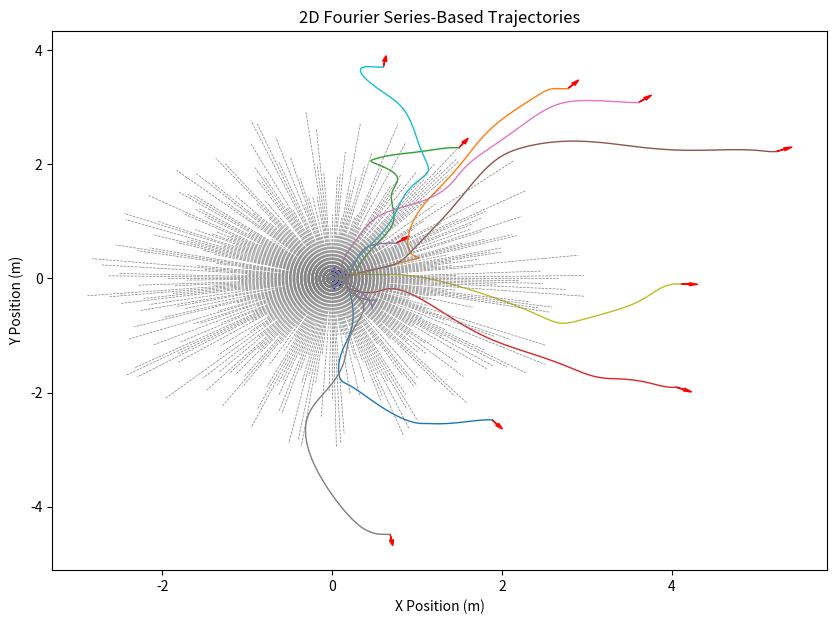

This figure's Python source:
import numpy as np
import matplotlib.pyplot as plt

# --- User parameters ---
dim = 2  # Set to 2 for 2D trajectories or 3 for 3D trajectories

# Constants
m = 0.027  # kg
g = 9.81  # m/s² (gravity)
max_thrust = 8.33  # m/s² (max additional thrust)
F_max = m * (g + max_thrust)  # Maximum force

# Time parameters
t_end = 1  # seconds
num_samples = 100  # Number of time steps
t = np.linspace(0, t_end, num_samples)

# Fourier series parameters
N = 5  # Number of Fourier terms
omega = 2 * np.pi / t_end  # Base frequency (one full oscillation per time window)

# Initial conditions (customize as needed)
# For 2D, only x0, y0 and v0x, v0y are used.
x0, y0, z0 = 0.0, 0.0, 0.0  # Initial position
v0x, v0y, v0z = 3.0, 0.0, 0.0  # Initial velocity

# Number of trajectories to generate
num_trajectories = 10

# Container for storing trajectory directions (in radians)
trajectory_angles = []
trajectory_distances = []

#LiDAR parameters
num_rays = 360
HORIZONTAL_ANGLE = 2 * np.pi  # full 360° sweep
# Create the beam angles (in radians)
beam_angles = np.linspace(0, HORIZONTAL_ANGLE, num_rays, endpoint=False)
# Generate random LiDAR distance readings (in the same distance units as trajectories)
lidar_readings = np.random.uniform(0.5, 3, num_rays)
print("Lidar readings:", lidar_readings)

# --- Plot setup ---
if dim == 2:
    fig, ax = plt.subplots(figsize=(10, 7))
else:
    fig = plt.figure(figsize=(10, 7))
    ax = fig.add_subplot(111, projection='3d')

# --- Trajectory generation ---
for _ in range(num_trajectories):
    # Random Fourier coefficients within force limits for x and y (always used)
    A_x = np.random.uniform(-F_max, F_max, N)
    B_x = np.random.uniform(-F_max, F_max, N)
    A_y = np.random.uniform(-F_max, F_max, N)
    B_y = np.random.uniform(-F_max, F_max, N)

    # Compute acceleration as Fourier series for x and y (divide by mass to get acceleration)
    a_x = np.sum([A_x[n] * np.cos((n+1) * omega * t) + B_x[n] * np.sin((n+1) * omega * t)
                  for n in range(N)], axis=0) / m
    a_y = np.sum([A_y[n] * np.cos((n+1) * omega * t) + B_y[n] * np.sin((n+1) * omega * t)
                  for n in range(N)], axis=0) / m

    # For 3D, also compute for z
    if dim == 3:
        A_z = np.random.uniform(-F_max, F_max, N)
        B_z = np.random.uniform(-F_max, F_max, N)
        a_z = np.sum([A_z[n] * np.cos((n+1) * omega * t) + B_z[n] * np.sin((n+1) * omega * t)
                      for n in range(N)], axis=0) / m

    # Integration time-step
    dt = t_end / num_samples

    # Integrate acceleration to get velocity
    v_x = v0x + np.cumsum(a_x) * dt
    v_y = v0y + np.cumsum(a_y) * dt
    if dim == 3:
        v_z = v0z + np.cumsum(a_z) * dt

    # Integrate velocity to get position
    x = x0 + np.cumsum(v_x) * dt
    y = y0 + np.cumsum(v_y) * dt
    if dim == 3:
        z = z0 + np.cumsum(v_z) * dt

    # Compute overall displacement in the horizontal plane
    dx = x[-1] - x0
    dy = y[-1] - y0
    if dim == 3:
        dz = z[-1] - z0
    # The angle (in radians) relative to the positive x-axis:
    if dim == 2:
        angle = np.arctan2(dy, dx)
    else:
        angle = np.arctan2(dy, dx)
        # For 3D, we can also compute the vertical angle
        angle_z = np.arctan2(dz, dx)
        print(f"Horizontal angle: {angle:.2f} radians, Vertical angle: {angle_z:.2f} radians")
    #convert the angle to positive radians from 0 to 2pi
    if angle < 0:
        angle = 2 * np.pi + angle
    trajectory_angles.append(angle)
    traj_distance = np.hypot(dx, dy)
    trajectory_distances.append(traj_distance)
    # Plot the trajectory based on the dimension
    if dim == 2:
        ax.plot(x, y, linewidth=1)
        # Optionally, mark the final point with an arrow indicating the direction
        ax.arrow(x[-1], y[-1], 0.1 * np.cos(angle), 0.1 * np.sin(angle), 
                 head_width=0.05, head_length=0.1, fc='r', ec='r')
        # Also plot the arrow from the starting position
        ax.arrow(x0, y0, 0.1 * np.cos(angle), 0.1 * np.sin(angle), 
                 head_width=0.05, head_length=0.1, fc='b', ec='b')
    else:
        ax.plot(x, y, z, linewidth=1)
        # Optionally, mark the final point with an arrow indicating the direction
        # For 3D we have to combine the horizontal and vertical angles
        ax.quiver(x[-1], y[-1], z[-1], np.cos(angle) * np.cos(angle_z), np.sin(angle) * np.cos(angle_z), np.sin(angle_z),
                  color='red', length=0.2, normalize=True)
        # Also plot the arrow from the starting position
        ax.quiver(x0, y0, z0, np.cos(angle) * np.cos(angle_z), np.sin(angle) * np.cos(angle_z), np.sin(angle_z),
                  color='blue', length=0.2, normalize=True)

for traj_index, (traj_angle, traj_distance) in enumerate(zip(trajectory_angles, trajectory_distances)):
    
    beam_index = np.argmin(np.abs(beam_angles - traj_angle))
    print("For trajectory", traj_index, "the closest beam is", beam_index)
    beam_distance = lidar_readings[beam_index]
    if traj_distance > beam_distance:
        print(f"Trajectory {traj_index} is colliding with beam {beam_index} of angle {beam_angles[beam_index]}: "
              f"angle = {traj_angle:.2f} rad, trajectory distance = {traj_distance:.2f}, "
              f"beam reading = {beam_distance:.2f}")
    else:
        print(f"Trajectory {traj_index} is clear in beam {beam_index} of angle {beam_angles[beam_index]}: "
              f"angle = {traj_angle:.2f} rad, trajectory distance = {traj_distance:.2f}, "
              f"beam reading = {beam_distance:.2f}")

# Plot the lidar beams as straight lines according to the readings
if dim == 2:
    for beam_angle, beam_distance in zip(beam_angles, lidar_readings):
        x_beam = [0, beam_distance * np.cos(beam_angle)]
        y_beam = [0, beam_distance * np.sin(beam_angle)]
        ax.plot(x_beam, y_beam, linestyle='--', color='gray', linewidth=0.5)  

# --- Labeling and showing plot ---
# --- Output trajectory angles ---
trajectory_angles = np.array(trajectory_angles)
print("Trajectory directions (radians):")
print(trajectory_angles)

if dim == 2:
    ax.set_xlabel("X Position (m)")
    ax.set_ylabel("Y Position (m)")
    ax.set_title("2D Fourier Series-Based Trajectories")
else:
    ax.set_xlabel("X Position (m)")
    ax.set_ylabel("Y Position (m)")
    ax.set_zlabel("Z Position (m)")
    ax.set_title("3D Fourier Series-Based Trajectories")

plt.show()
